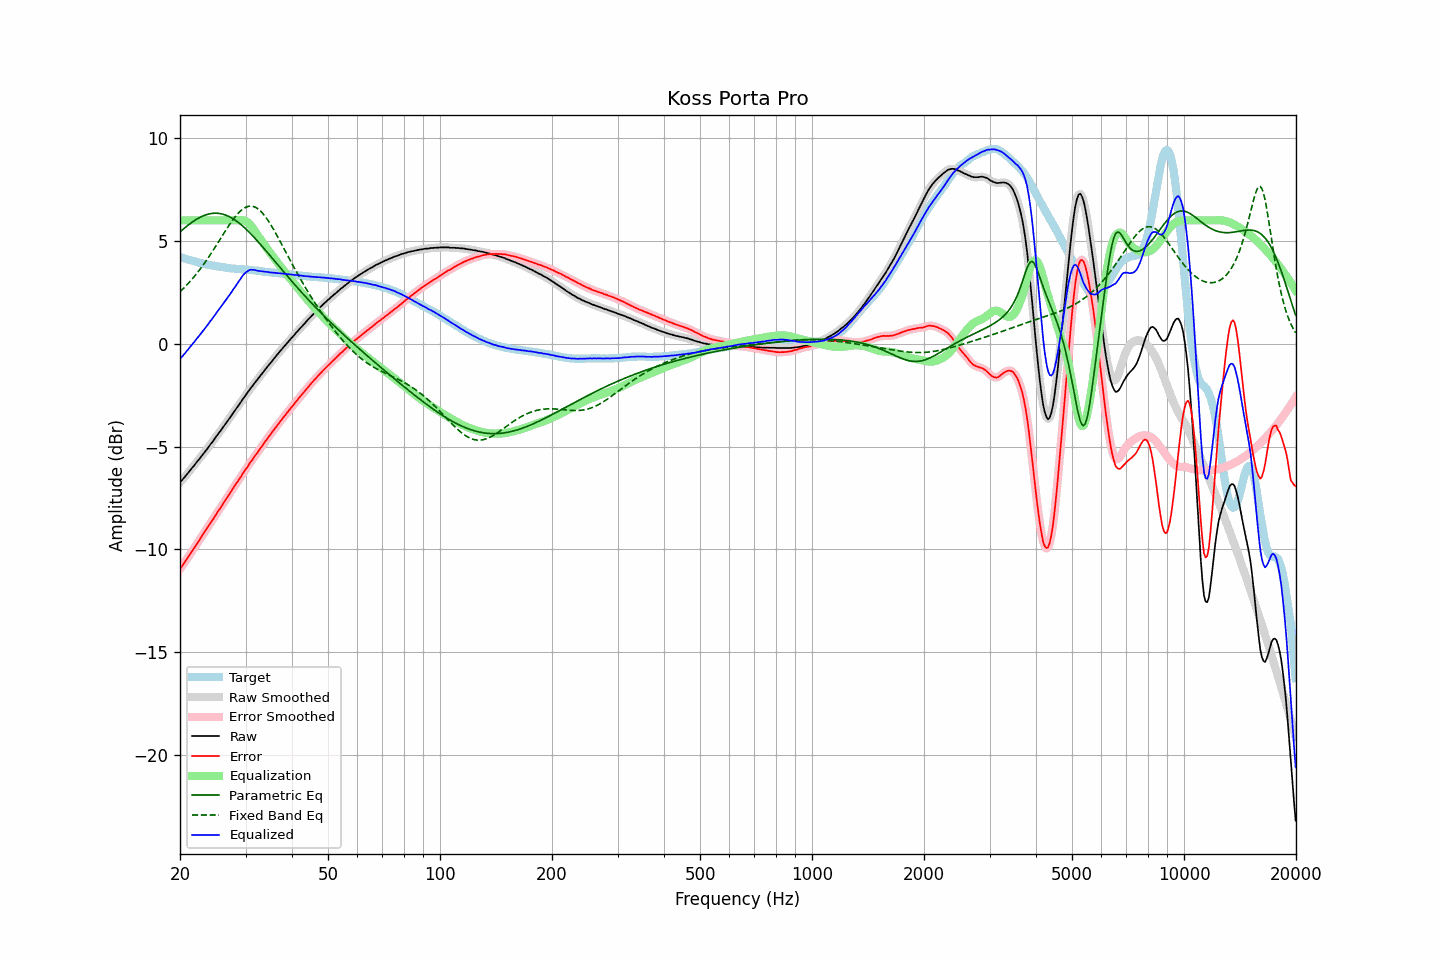

Values plotted in this chart, from the file beside it:
frequency, raw, error, smoothed, error_smoothed, equalization, parametric_eq, fixed_band_eq, equalized_raw, equalized_smoothed, target
20.00, -6.73, -10.95, -6.74, -10.95, 6.00, 5.44, 2.53, -0.73, -0.74, 4.22
20.20, -6.65, -10.85, -6.65, -10.84, 6.00, 5.51, 2.61, -0.65, -0.65, 4.20
20.40, -6.56, -10.73, -6.56, -10.73, 6.00, 5.57, 2.68, -0.56, -0.56, 4.17
20.61, -6.47, -10.62, -6.47, -10.62, 6.00, 5.64, 2.76, -0.47, -0.47, 4.15
20.81, -6.37, -10.50, -6.38, -10.50, 6.00, 5.70, 2.84, -0.37, -0.38, 4.12
21.02, -6.28, -10.38, -6.28, -10.38, 6.00, 5.76, 2.92, -0.28, -0.28, 4.10
21.23, -6.18, -10.26, -6.18, -10.26, 6.00, 5.82, 3.01, -0.18, -0.18, 4.07
21.44, -6.08, -10.14, -6.09, -10.14, 6.00, 5.88, 3.10, -0.08, -0.09, 4.05
21.66, -5.99, -10.03, -5.99, -10.03, 6.00, 5.94, 3.19, 0.01, 0.01, 4.03
21.87, -5.90, -9.91, -5.90, -9.91, 6.00, 5.99, 3.28, 0.10, 0.10, 4.01
22.09, -5.79, -9.79, -5.80, -9.79, 6.00, 6.04, 3.38, 0.21, 0.20, 3.99
22.31, -5.70, -9.67, -5.70, -9.67, 6.00, 6.09, 3.48, 0.30, 0.30, 3.97
22.54, -5.60, -9.55, -5.60, -9.55, 6.00, 6.13, 3.58, 0.40, 0.40, 3.94
22.76, -5.50, -9.42, -5.50, -9.43, 6.00, 6.17, 3.68, 0.50, 0.50, 3.92
22.99, -5.40, -9.31, -5.40, -9.31, 6.00, 6.21, 3.79, 0.60, 0.60, 3.90
23.22, -5.30, -9.19, -5.30, -9.19, 6.00, 6.24, 3.89, 0.70, 0.70, 3.88
23.45, -5.20, -9.07, -5.20, -9.07, 6.00, 6.27, 4.01, 0.80, 0.80, 3.87
23.69, -5.10, -8.96, -5.10, -8.95, 6.00, 6.29, 4.12, 0.90, 0.90, 3.85
23.92, -4.99, -8.83, -4.99, -8.83, 6.00, 6.31, 4.23, 1.01, 1.01, 3.84
24.16, -4.88, -8.70, -4.89, -8.71, 6.00, 6.33, 4.35, 1.12, 1.11, 3.82
24.40, -4.79, -8.60, -4.79, -8.60, 6.00, 6.34, 4.47, 1.21, 1.21, 3.81
24.65, -4.68, -8.48, -4.68, -8.48, 6.00, 6.35, 4.59, 1.32, 1.32, 3.80
24.89, -4.57, -8.35, -4.57, -8.36, 6.00, 6.35, 4.71, 1.43, 1.43, 3.78
25.14, -4.46, -8.23, -4.46, -8.23, 6.00, 6.35, 4.84, 1.54, 1.54, 3.77
25.39, -4.35, -8.11, -4.36, -8.11, 6.00, 6.34, 4.96, 1.65, 1.64, 3.76
25.65, -4.25, -8.00, -4.25, -8.00, 6.00, 6.33, 5.09, 1.75, 1.75, 3.75
25.91, -4.15, -7.88, -4.14, -7.88, 6.00, 6.31, 5.21, 1.85, 1.86, 3.74
26.16, -4.03, -7.76, -4.03, -7.76, 6.00, 6.29, 5.34, 1.97, 1.97, 3.73
26.43, -3.92, -7.63, -3.92, -7.63, 6.00, 6.27, 5.46, 2.08, 2.08, 3.71
26.69, -3.81, -7.51, -3.81, -7.51, 6.00, 6.24, 5.58, 2.19, 2.19, 3.70
26.96, -3.70, -7.39, -3.71, -7.39, 6.00, 6.20, 5.70, 2.30, 2.29, 3.68
27.23, -3.59, -7.27, -3.60, -7.27, 6.00, 6.17, 5.82, 2.41, 2.40, 3.67
27.50, -3.49, -7.16, -3.49, -7.15, 6.00, 6.12, 5.93, 2.51, 2.51, 3.66
27.77, -3.37, -7.03, -3.38, -7.03, 6.00, 6.08, 6.04, 2.63, 2.62, 3.66
28.05, -3.26, -6.91, -3.26, -6.92, 6.00, 6.03, 6.14, 2.74, 2.74, 3.65
28.33, -3.15, -6.79, -3.15, -6.80, 6.00, 5.97, 6.24, 2.85, 2.85, 3.64
28.62, -3.04, -6.68, -3.04, -6.68, 6.01, 5.92, 6.33, 2.97, 2.97, 3.64
28.90, -2.93, -6.56, -2.93, -6.56, 6.02, 5.86, 6.41, 3.09, 3.09, 3.63
29.19, -2.82, -6.45, -2.82, -6.45, 6.02, 5.79, 6.48, 3.20, 3.20, 3.63
29.48, -2.70, -6.32, -2.71, -6.32, 6.01, 5.72, 6.55, 3.31, 3.31, 3.62
29.78, -2.59, -6.21, -2.60, -6.21, 5.99, 5.65, 6.60, 3.40, 3.40, 3.62
30.08, -2.48, -6.09, -2.49, -6.09, 5.96, 5.58, 6.64, 3.47, 3.47, 3.61
30.38, -2.38, -5.99, -2.38, -5.98, 5.91, 5.51, 6.67, 3.52, 3.53, 3.60
30.68, -2.26, -5.86, -2.27, -5.86, 5.84, 5.43, 6.69, 3.58, 3.57, 3.59
30.99, -2.15, -5.74, -2.16, -5.75, 5.76, 5.35, 6.69, 3.60, 3.59, 3.58
31.30, -2.06, -5.64, -2.06, -5.63, 5.66, 5.27, 6.69, 3.59, 3.60, 3.58
31.61, -1.95, -5.52, -1.96, -5.53, 5.55, 5.18, 6.67, 3.60, 3.59, 3.57
31.93, -1.85, -5.41, -1.86, -5.42, 5.43, 5.10, 6.63, 3.58, 3.57, 3.56
32.24, -1.76, -5.32, -1.76, -5.31, 5.31, 5.01, 6.59, 3.55, 3.56, 3.56
32.57, -1.65, -5.20, -1.66, -5.20, 5.20, 4.93, 6.53, 3.54, 3.54, 3.55
32.89, -1.55, -5.09, -1.55, -5.09, 5.09, 4.84, 6.46, 3.53, 3.53, 3.53
33.22, -1.45, -4.98, -1.45, -4.97, 4.98, 4.75, 6.38, 3.52, 3.52, 3.52
33.55, -1.35, -4.86, -1.35, -4.86, 4.87, 4.66, 6.29, 3.51, 3.51, 3.51
33.89, -1.25, -4.75, -1.25, -4.75, 4.76, 4.57, 6.19, 3.50, 3.50, 3.50
34.23, -1.15, -4.64, -1.15, -4.64, 4.65, 4.47, 6.09, 3.49, 3.49, 3.49
34.57, -1.05, -4.54, -1.06, -4.54, 4.54, 4.38, 5.97, 3.49, 3.48, 3.49
34.92, -0.96, -4.44, -0.96, -4.43, 4.43, 4.29, 5.85, 3.47, 3.47, 3.47
35.27, -0.86, -4.33, -0.86, -4.33, 4.33, 4.20, 5.72, 3.46, 3.46, 3.46
35.62, -0.76, -4.22, -0.77, -4.22, 4.22, 4.10, 5.59, 3.46, 3.46, 3.46
35.97, -0.67, -4.12, -0.67, -4.12, 4.12, 4.01, 5.45, 3.45, 3.45, 3.45
... 635 more rows
